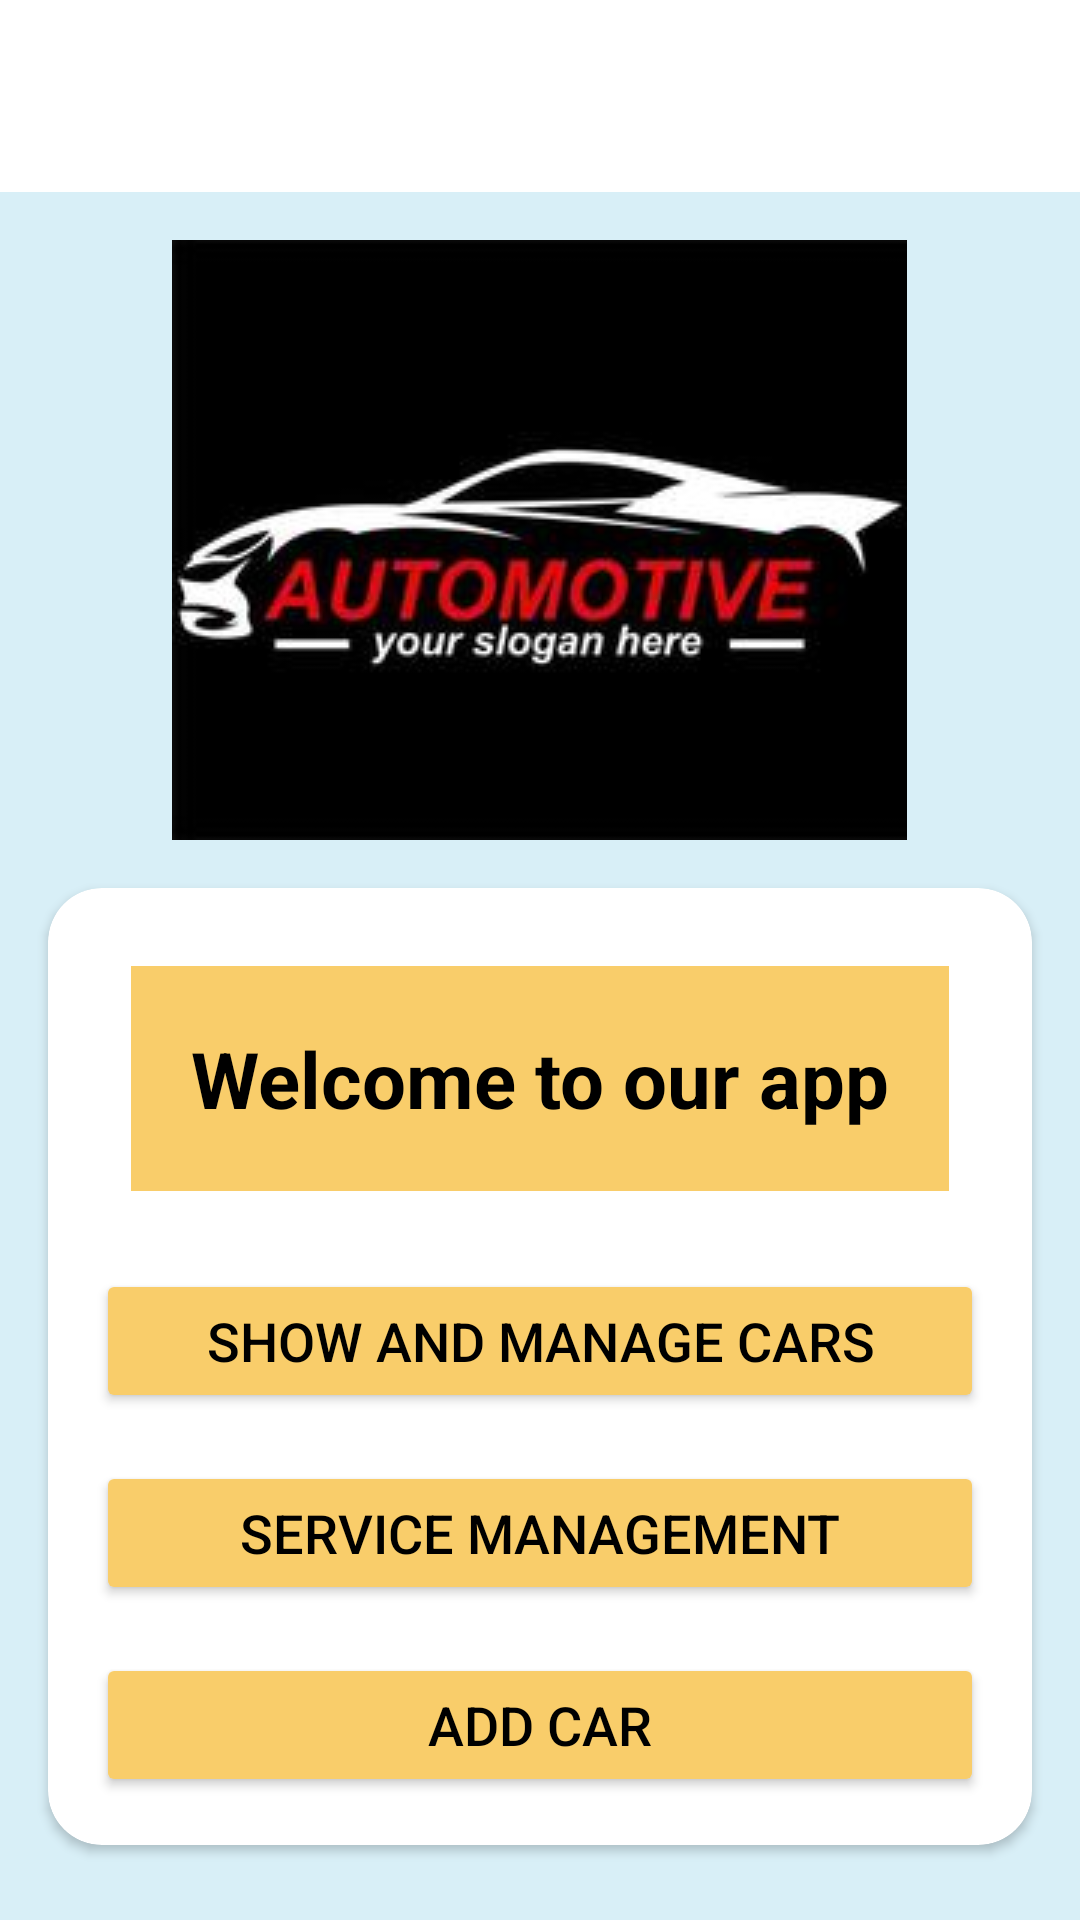

Layout XML and referenced resources for this Android screen:
<!-- AndroidManifest.xml: application theme Theme.Car_Main -->
<!-- res/layout/activity_user_home.xml -->
<androidx.drawerlayout.widget.DrawerLayout xmlns:android="http://schemas.android.com/apk/res/android"
    xmlns:app="http://schemas.android.com/apk/res-auto"
    xmlns:tools="http://schemas.android.com/tools"
    android:id="@+id/drawer_layout2"
    android:layout_width="match_parent"
    android:layout_height="match_parent"
    android:background="#D8EFF7"
    tools:context=".UserHomeActivity">

    
    <RelativeLayout
        android:id="@+id/main"
        android:layout_width="match_parent"
        android:layout_height="match_parent">

        
        <androidx.appcompat.widget.Toolbar
            android:id="@+id/toolbar4"
            android:layout_width="match_parent"
            android:layout_height="wrap_content"
            android:background="@color/white"
            android:elevation="4dp"
            android:title="Car Maintinancy App"
            android:titleTextColor="#FFFFFF"
            app:popupTheme="@style/ThemeOverlay.AppCompat.Light" />

        
        <ImageView
            android:id="@+id/logo1"
            android:layout_width="wrap_content"
            android:layout_height="wrap_content"
            android:layout_marginTop="16dp"
            android:contentDescription="App Logo"
            android:scaleType="centerInside"
            android:src="@drawable/logoo2"
            android:layout_below="@id/toolbar4"
            android:layout_centerHorizontal="true" />

        
        <androidx.cardview.widget.CardView
            android:id="@+id/cardView"
            android:layout_width="match_parent"
            android:layout_height="wrap_content"
            android:layout_margin="16dp"
            android:elevation="8dp"
            app:cardCornerRadius="18dp"
            android:layout_below="@id/logo1"
            android:layout_centerHorizontal="true">

            <LinearLayout
                android:layout_width="match_parent"
                android:layout_height="wrap_content"
                android:orientation="vertical"
                android:gravity="center_horizontal"
                android:padding="16dp">

                <TextView
                    android:layout_width="wrap_content"
                    android:layout_height="wrap_content"
                    android:layout_margin="10dp"
                    android:background="#F9CD6A"

                    android:textColor="@color/black"
                    android:padding="20dp"
                    android:text="Welcome to our app"

                    android:textSize="26sp"
                    android:textStyle="bold" />

                
                <Button
                    android:id="@+id/btn1"
                    android:layout_width="match_parent"
                    android:layout_height="wrap_content"
                    android:layout_marginTop="16dp"
                    android:backgroundTint="#F9CD6A"
                    android:textColor="@color/black"
                    android:text="Show and Manage Cars"

                    android:textSize="18sp" />



                <Button
                    android:id="@+id/btn3"
                    android:layout_width="match_parent"
                    android:layout_height="wrap_content"
                    android:layout_marginTop="16dp"
                    android:backgroundTint="#F9CD6A"
                    android:textColor="@color/black"
                    android:text="Service Management"

                    android:textSize="18sp" />

                <Button
                    android:id="@+id/btn4"
                    android:layout_width="match_parent"
                    android:layout_height="wrap_content"
                    android:layout_marginTop="16dp"
                    android:backgroundTint="#F9CD6A"
                    android:textColor="@color/black"
                    android:text="Add Car"

                    android:textSize="18sp" />

            </LinearLayout>
        </androidx.cardview.widget.CardView>

    </RelativeLayout>

    
    <com.google.android.material.navigation.NavigationView
        android:id="@+id/nav_view2"
        android:layout_width="wrap_content"
        android:layout_height="match_parent"
        android:layout_gravity="start"
        android:background="#4840A3"
        app:backgroundTint="@color/navigation_background"
        app:itemIconTint="@color/navigation_icon_color"
        app:itemTextColor="@color/white"
        app:menu="@menu/drawer_menu_user" />
</androidx.drawerlayout.widget.DrawerLayout>
<!-- resources referenced by this layout -->
<resources>
  <color name="black">#000000</color>
  <color name="navigation_background">#FFFFFF</color>
  <color name="navigation_icon_color">#D8EFF7</color>
  <color name="white">#ffffffff</color>
  <!-- drawable logoo2: jpg bitmap (drawable, 5875 bytes) -->
  <style name="Theme.Car_Main" parent="Base.Theme.Car_Main" />
  <style name="Base.Theme.Car_Main" parent="Theme.Material3.DayNight.NoActionBar">
          
          
      </style>
</resources>
